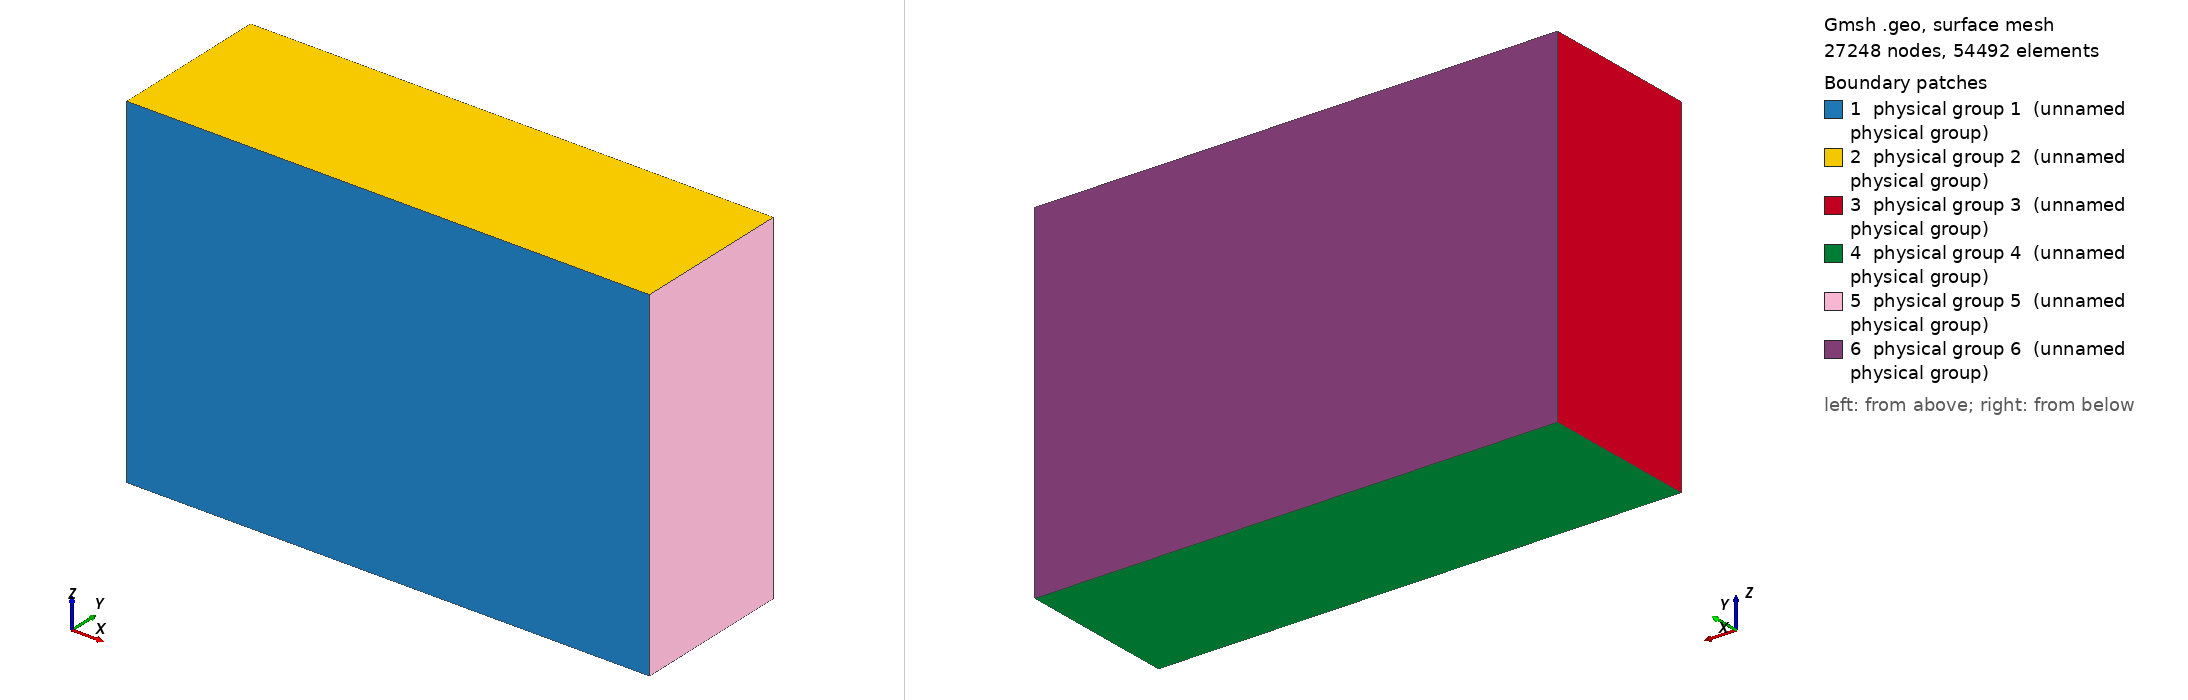

Gmsh geometry script, surface-meshed: 27248 nodes, 54492 surface elements. Boundary patches (legend numbers): 1 physical group 1 (unnamed physical group), 2 physical group 2 (unnamed physical group), 3 physical group 3 (unnamed physical group), 4 physical group 4 (unnamed physical group), 5 physical group 5 (unnamed physical group), 6 physical group 6 (unnamed physical group). Left view from above one corner, right view from below the opposite corner. Legend entries are the model's physical surfaces. The drawing asked Gmsh for element sizes between 1% and 20% of the model's largest extent; the script's own settings can give other sizes.

=== 4000km_nondim.geo (drawn) ===
nondim = 2.89e6;
size = 4.2e4/nondim;
xdim = 9.4e6/nondim;
ydim = 2.89e6/nondim;
zdim = 6.2e6/nondim;
Point(1) = {0, 0, 0, size};
Point(2) = {xdim, 0, 0, size};
Point(3) = {xdim, 0, zdim, size};
Point(4) = {0, 0, zdim, size};
Point(5) = {0, ydim, 0, size};
Point(6) = {xdim, ydim, 0, size};
Point(7) = {xdim, ydim, zdim, size};
Point(8) = {0, ydim, zdim, size};
//+
Line(1) = {4, 1};
//+
Line(2) = {1, 2};
//+
Line(3) = {2, 3};
//+
Line(4) = {3, 4};
//+
Line(5) = {4, 8};
//+
Line(6) = {1, 5};
//+
Line(7) = {2, 6};
//+
Line(8) = {3, 7};
//+
Line(9) = {8, 5};
//+
Line(10) = {5, 6};
//+
Line(11) = {6, 7};
//+
Line(12) = {7, 8};
//+
Line Loop(1) = {1, 2, 3, 4};
//+
Plane Surface(1) = {1};
//+
Line Loop(2) = {4, 5, -12, -8};
//+
Plane Surface(2) = {2};
//+
Line Loop(3) = {1, 6, -9, -5};
//+
Plane Surface(3) = {3};
//+
Line Loop(4) = {6, 10, -7, -2};
//+
Plane Surface(4) = {4};
//+
Line Loop(5) = {11, -8, -3, 7};
//+
Plane Surface(5) = {5};
//+
Line Loop(6) = {9, 10, 11, 12};
//+
Plane Surface(6) = {6};
//+
Surface Loop(1) = {2, 1, 3, 4, 6, 5};
//+
Volume(1) = {1};
//+
Physical Surface(1) = {1};
//+
Physical Surface(2) = {2};
//+
Physical Surface(3) = {3};
//+
Physical Surface(4) = {4};
//+
Physical Surface(5) = {5};
//+
Physical Surface(6) = {6};
//+
Physical Volume(7) = {1};
